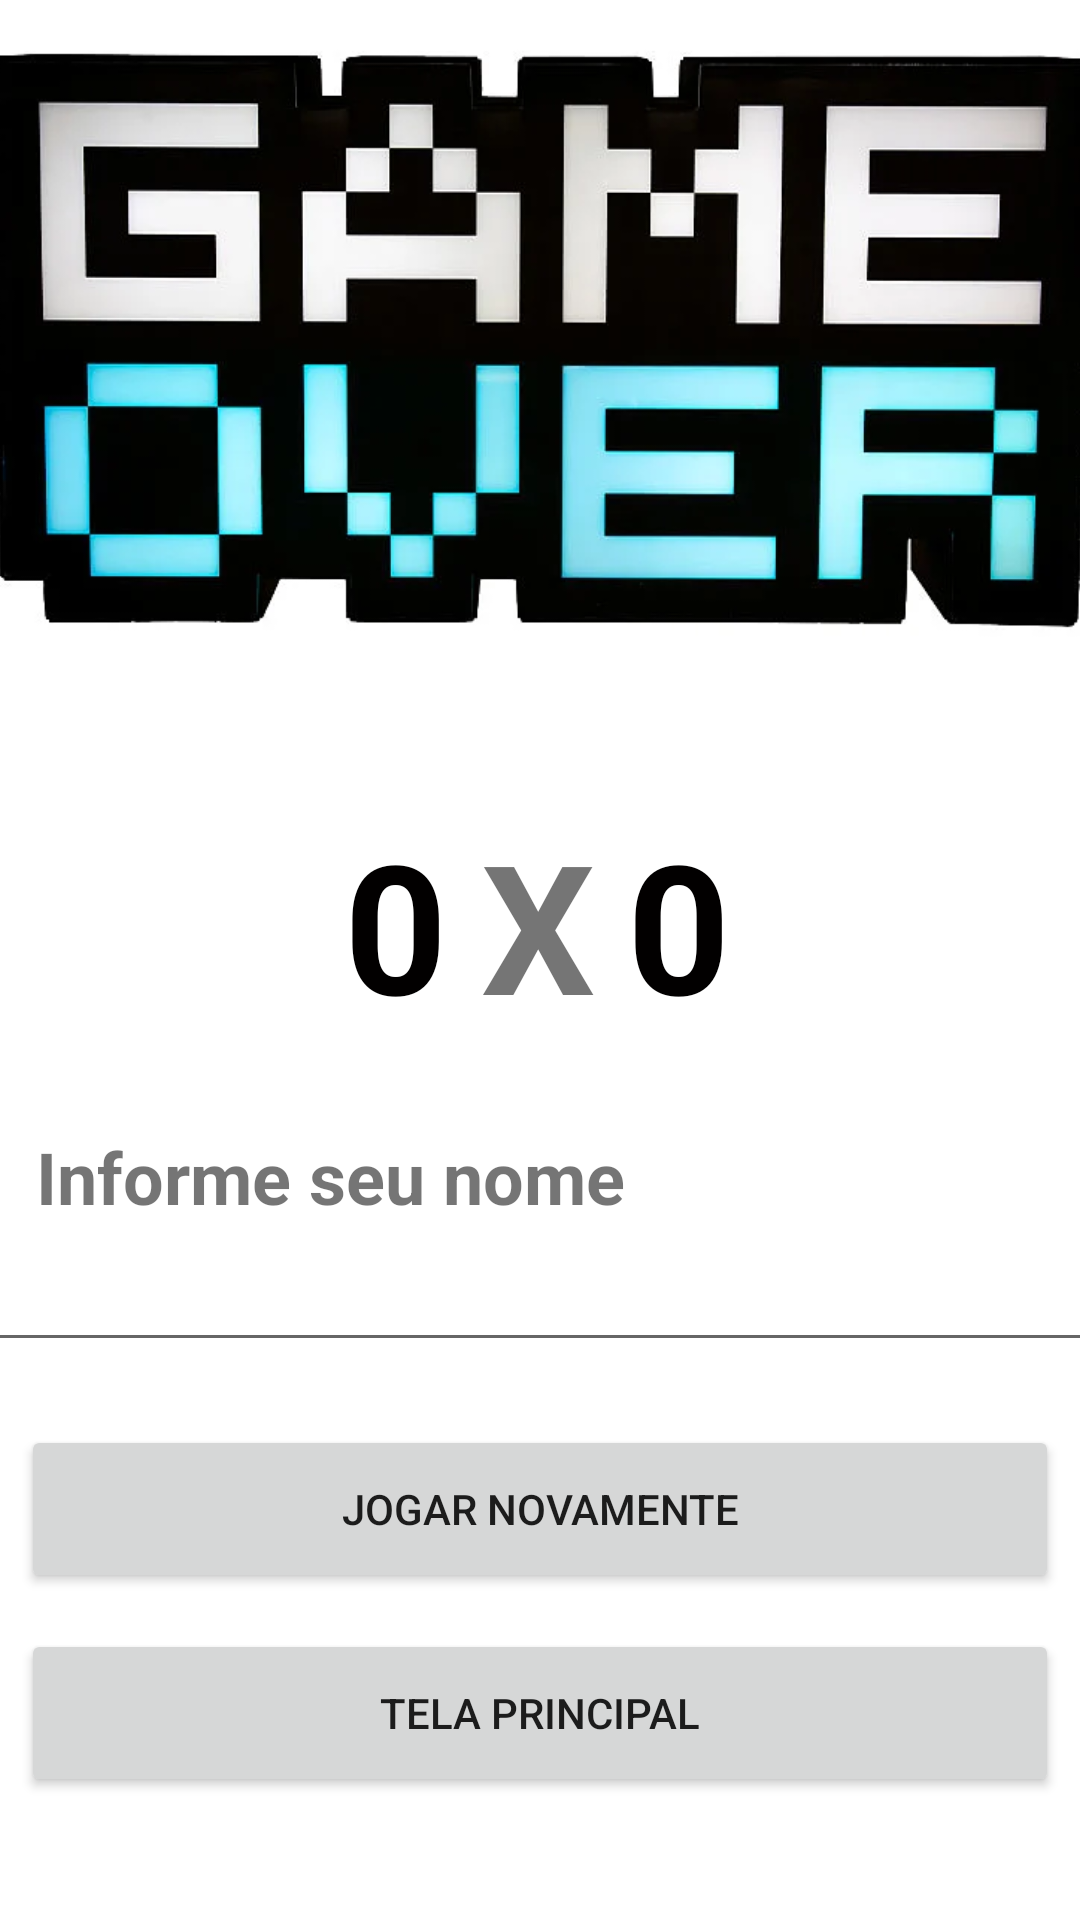

Android layout source for this screen:
<!-- AndroidManifest.xml: application theme Theme.APP_ANDROID_JoKenPo -->
<!-- res/layout/activity_jogo_fim.xml -->
<?xml version="1.0" encoding="utf-8"?>
<androidx.constraintlayout.widget.ConstraintLayout xmlns:android="http://schemas.android.com/apk/res/android"
    xmlns:app="http://schemas.android.com/apk/res-auto"
    xmlns:tools="http://schemas.android.com/tools"
    android:layout_width="match_parent"
    android:layout_height="match_parent"
    tools:context=".JogoFimActivity">

    <Button
        android:id="@+id/btnTelaPrincipal"
        android:layout_width="346dp"
        android:layout_height="56dp"
        android:layout_marginTop="12dp"
        android:text="Tela Principal"
        app:layout_constraintEnd_toEndOf="parent"
        app:layout_constraintHorizontal_bias="0.492"
        app:layout_constraintStart_toStartOf="parent"
        app:layout_constraintTop_toBottomOf="@+id/btnJogarNovamente" />

    <Button
        android:id="@+id/btnJogarNovamente"
        android:layout_width="346dp"
        android:layout_height="56dp"
        android:layout_marginTop="252dp"
        android:text="Jogar Novamente"
        app:layout_constraintEnd_toEndOf="parent"
        app:layout_constraintHorizontal_bias="0.492"
        app:layout_constraintStart_toStartOf="parent"
        app:layout_constraintTop_toBottomOf="@+id/imageView3" />

    <ImageView
        android:id="@+id/imageView3"
        android:layout_width="377dp"
        android:layout_height="223dp"
        app:layout_constraintEnd_toEndOf="parent"
        app:layout_constraintStart_toStartOf="parent"
        app:srcCompat="@drawable/game_over"
        tools:layout_editor_absoluteY="22dp" />

    <ImageView
        android:id="@+id/imageUsuarioResultado"
        android:layout_width="wrap_content"
        android:layout_height="wrap_content"
        android:layout_marginTop="256dp"
        android:layout_marginEnd="292dp"
        app:layout_constraintEnd_toEndOf="parent"
        app:layout_constraintTop_toTopOf="parent"
        app:srcCompat="@drawable/jogador" />

    <ImageView
        android:id="@+id/imageCPUResultado"
        android:layout_width="wrap_content"
        android:layout_height="wrap_content"
        android:layout_marginTop="256dp"
        app:layout_constraintEnd_toEndOf="parent"
        app:layout_constraintHorizontal_bias="0.948"
        app:layout_constraintStart_toStartOf="parent"
        app:layout_constraintTop_toTopOf="parent"
        app:srcCompat="@drawable/robo" />

    <TextView
        android:id="@+id/txtUsuarioResultado"
        android:layout_width="34dp"
        android:layout_height="74dp"
        android:layout_marginTop="268dp"
        android:text="0"
        android:textColor="#020000"
        android:textSize="60sp"
        android:textStyle="bold"
        app:layout_constraintEnd_toEndOf="parent"
        app:layout_constraintHorizontal_bias="0.352"
        app:layout_constraintStart_toStartOf="parent"
        app:layout_constraintTop_toTopOf="parent" />

    <TextView
        android:id="@+id/txtCPUResultado"
        android:layout_width="34dp"
        android:layout_height="74dp"
        android:layout_marginTop="268dp"
        android:text="0"
        android:textColor="#020000"
        android:textSize="60sp"
        android:textStyle="bold"
        app:layout_constraintEnd_toEndOf="parent"
        app:layout_constraintHorizontal_bias="0.641"
        app:layout_constraintStart_toStartOf="parent"
        app:layout_constraintTop_toTopOf="parent" />

    <TextView
        android:id="@+id/txtXResult"
        android:layout_width="wrap_content"
        android:layout_height="wrap_content"
        android:layout_marginTop="268dp"
        android:text="X"
        android:textSize="60sp"
        android:textStyle="bold"
        app:layout_constraintEnd_toEndOf="parent"
        app:layout_constraintHorizontal_bias="0.498"
        app:layout_constraintStart_toStartOf="parent"
        app:layout_constraintTop_toTopOf="parent" />


    <EditText
        android:id="@+id/txtNomeJogador"
        android:layout_width="376dp"
        android:layout_height="50dp"
        android:layout_marginTop="56dp"
        android:ems="12"
        android:inputType="textPersonName"
        android:textColorHighlight="#575454"
        android:textColorLink="#000"
        android:textSize="24sp"
        app:layout_constraintEnd_toEndOf="parent"
        app:layout_constraintHorizontal_bias="0.457"
        app:layout_constraintStart_toStartOf="parent"
        app:layout_constraintTop_toBottomOf="@+id/txtXResult" />

    <TextView
        android:id="@+id/lblNome"
        android:layout_width="273dp"
        android:layout_height="30dp"
        android:layout_marginTop="376dp"
        android:text="Informe seu nome"
        android:textSize="24sp"
        android:textStyle="bold"
        app:layout_constraintEnd_toEndOf="parent"
        app:layout_constraintHorizontal_bias="0.137"
        app:layout_constraintStart_toStartOf="parent"
        app:layout_constraintTop_toTopOf="parent" />

    <TextView
        android:id="@+id/txtMsg"
        android:layout_width="384dp"
        android:layout_height="35dp"
        android:layout_marginTop="452dp"
        android:textAlignment="center"
        android:textColor="#F44336"
        android:textSize="16sp"
        android:textStyle="bold"
        app:layout_constraintEnd_toEndOf="parent"
        app:layout_constraintHorizontal_bias="0.481"
        app:layout_constraintStart_toStartOf="parent"
        app:layout_constraintTop_toTopOf="parent" />

</androidx.constraintlayout.widget.ConstraintLayout>
<!-- resources referenced by this layout -->
<resources>
  <!-- drawable game_over: png bitmap (drawable-v24, 198390 bytes) -->
  <style name="Theme.APP_ANDROID_JoKenPo" parent="Theme.MaterialComponents.DayNight.DarkActionBar">
          
          <item name="colorPrimary">@color/purple_500</item>
          <item name="colorPrimaryVariant">@color/purple_700</item>
          <item name="colorOnPrimary">@color/white</item>
          
          <item name="colorSecondary">@color/teal_200</item>
          <item name="colorSecondaryVariant">@color/teal_700</item>
          <item name="colorOnSecondary">@color/black</item>
          
          <item name="android:statusBarColor" tools:targetApi="l">?attr/colorPrimaryVariant</item>
          
      </style>
  <!-- not gathered from this repository: default colours our renderer supplied (Android Studio template values) -->
  <color name="purple_500">#FF6200EE</color>
  <color name="purple_700">#FF3700B3</color>
  <color name="teal_200">#FF03DAC5</color>
  <color name="teal_700">#FF018786</color>
  <color name="black">#FF000000</color>
  <color name="white">#FFFFFFFF</color>
</resources>
